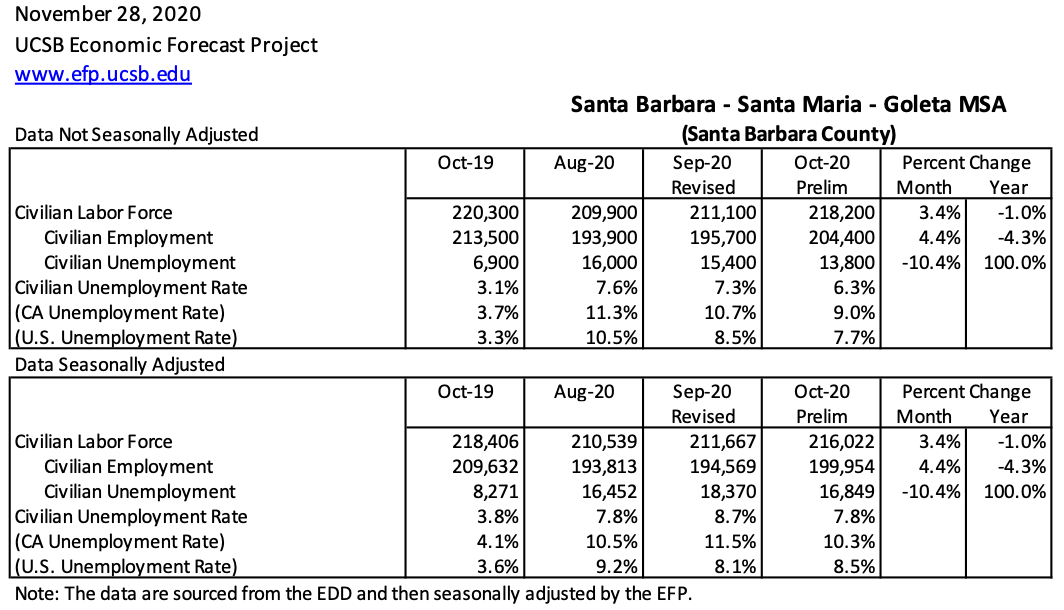

Data behind this chart, as committed beside it:
, V1, V2, V3, V4, V5, V6, V7, V8
lf_table, 220300, 209900, 211100, 218200, 218406, 210539, 211667, 216022
empl_table, 213500, 193900, 195700, 204400, 209632, 193813, 194569, 199954
unemp_table, 6900, 16000, 15400, 13800, 8271, 16452, 18370, 16849
uerate_SB_table, 0.031, 0.076, 0.073, 0.063, 0.038, 0.078, 0.087, 0.078
uerate_CA_table, 0.037, 0.113, 0.107, 0.09, 0.041, 0.105, 0.115, 0.103
uerate_US_table, 0.033, 0.105, 0.085, 0.077, 0.036, 0.092, 0.081, 0.085
